Photos from the image-classification dataset "Tea_Leaf_Disease_Dataset" in the GitHub repository Balasubramaniam077/Tea_Leaf_Disease_Dataset. Its 3 classes are: Disease, Healthy, healthy.

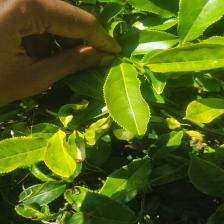
Label: healthy

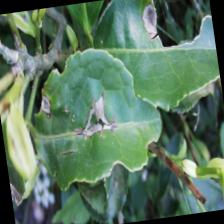
Label: Disease

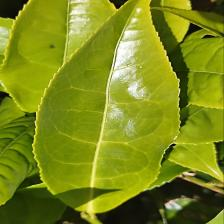
Label: healthy

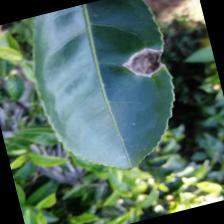
Label: Disease

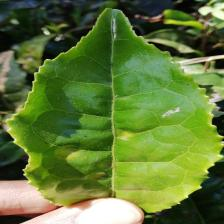
Label: Disease

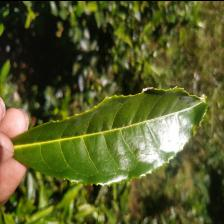
Label: healthy
